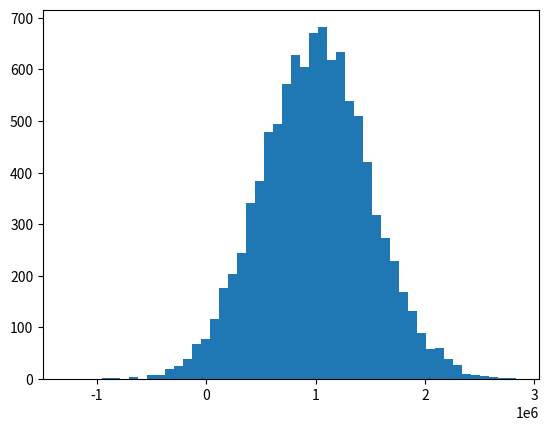

Python code for this plot:
import numpy as np
import matplotlib.pyplot as plt

incomes = np.random.normal(1000000, 500000, 10000)

plt.hist(incomes, 50)
plt.show()

incomes.var()

incomes.std()

